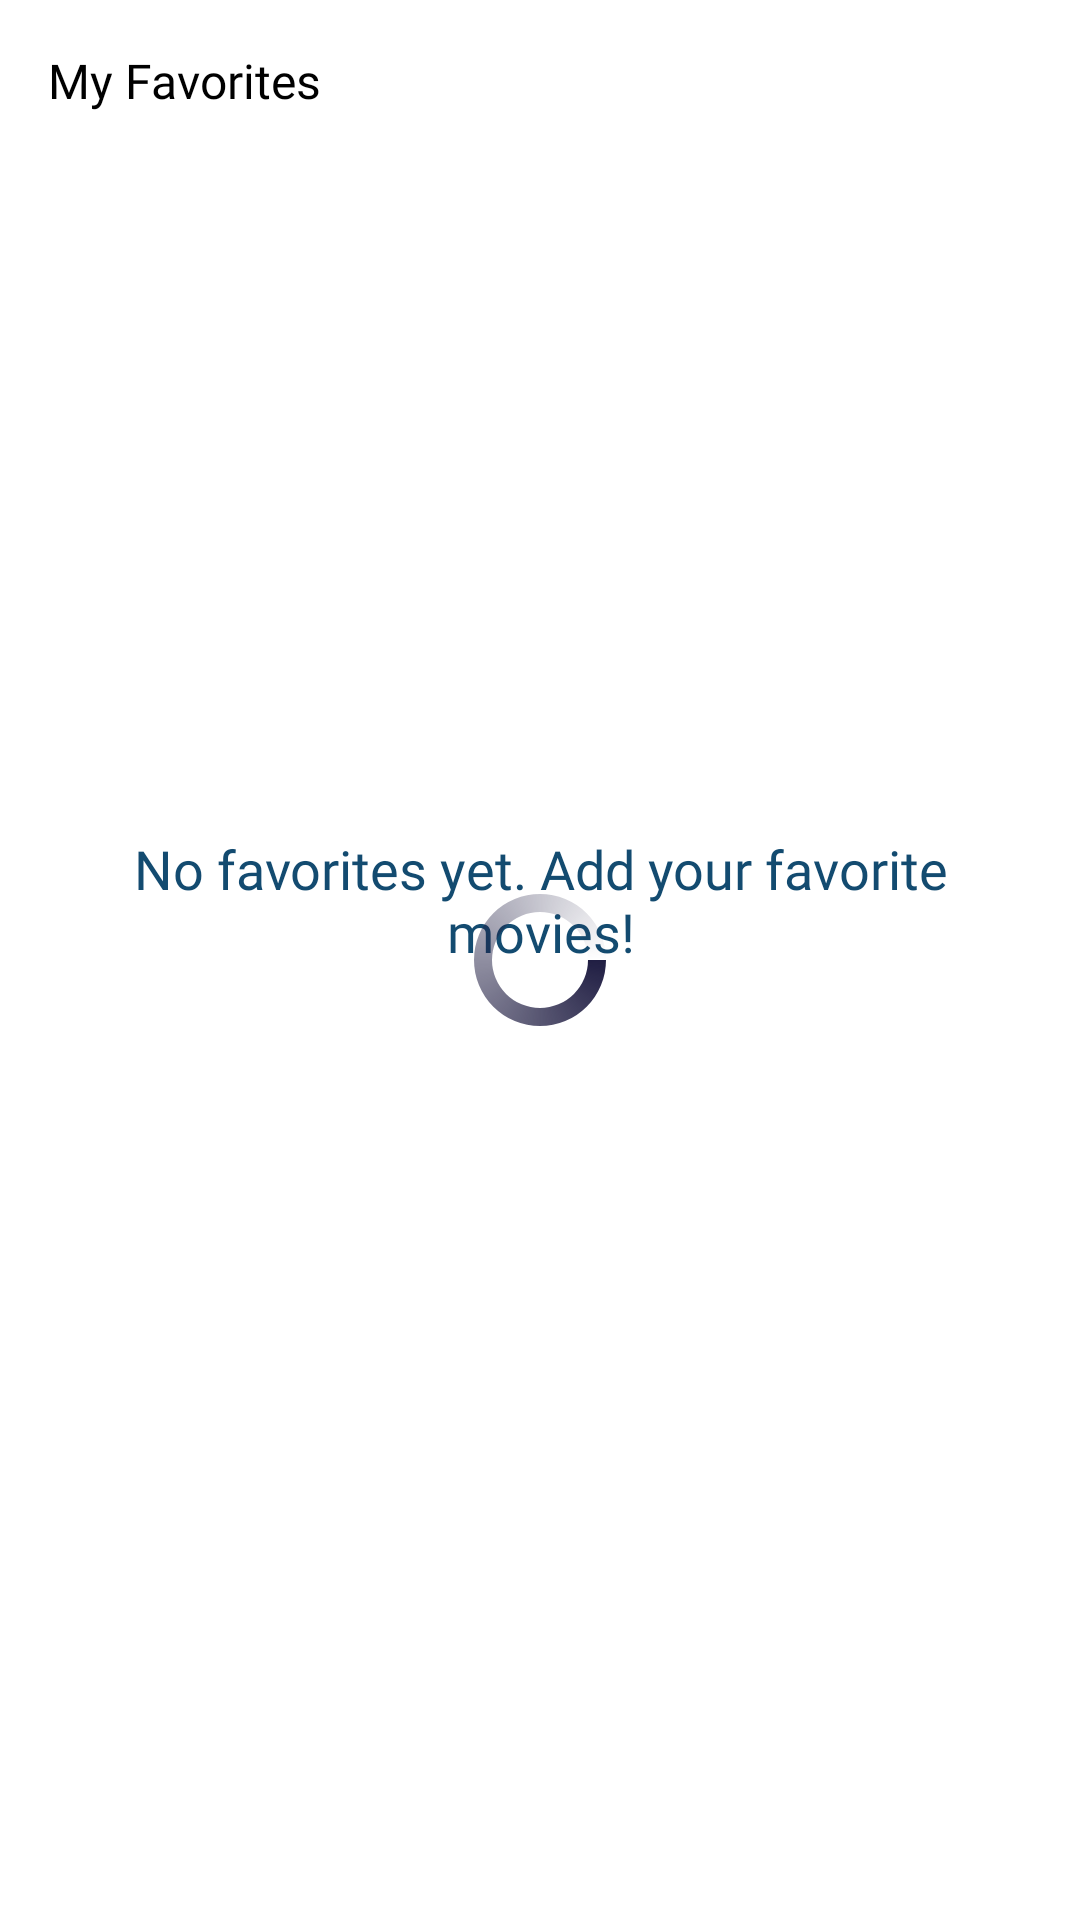

Reconstruct the res/layout file that produces this screen, plus the resources it refers to.
<!-- AndroidManifest.xml: application theme Theme.Filmku -->
<!-- res/layout/fragment_tag_favorites.xml -->
<?xml version="1.0" encoding="utf-8"?>
<androidx.constraintlayout.widget.ConstraintLayout xmlns:android="http://schemas.android.com/apk/res/android"
    xmlns:app="http://schemas.android.com/apk/res-auto"
    xmlns:tools="http://schemas.android.com/tools"
    android:layout_width="match_parent"
    android:layout_height="match_parent"
    android:layout_marginVertical="16dp"
    android:background="@color/white"
    tools:context=".view.home.fragments.TagFavoritesFragment">

    <androidx.core.widget.NestedScrollView
        android:layout_width="match_parent"
        android:layout_height="match_parent">

        <androidx.constraintlayout.widget.ConstraintLayout
            android:layout_width="match_parent"
            android:layout_height="match_parent">

            <androidx.constraintlayout.widget.ConstraintLayout
                android:id="@+id/cl_empty"
                android:layout_width="match_parent"
                android:layout_height="match_parent"
                android:visibility="visible">

                <ImageView
                    android:id="@+id/iv_empty"
                    android:layout_width="200dp"
                    android:layout_height="200dp"
                    android:contentDescription="@string/movie_illustration"
                    android:src="@drawable/iv_no_favorite"
                    app:layout_constraintBottom_toBottomOf="parent"
                    app:layout_constraintEnd_toEndOf="parent"
                    app:layout_constraintStart_toStartOf="parent"
                    app:layout_constraintTop_toTopOf="parent" />

                <TextView
                    android:id="@+id/tv_empty"
                    android:layout_width="match_parent"
                    android:layout_height="wrap_content"
                    android:layout_marginStart="32dp"
                    android:layout_marginTop="16dp"
                    android:layout_marginEnd="32dp"
                    android:fontFamily="@font/avenirnextltpro_demi"
                    android:text="@string/no_favorites_yet_add_your_favorite_movies"
                    android:textAlignment="center"
                    android:textSize="18sp"
                    android:textColor="@color/blue"
                    app:layout_constraintEnd_toEndOf="parent"
                    app:layout_constraintStart_toStartOf="parent"
                    app:layout_constraintTop_toBottomOf="@+id/iv_empty" />


            </androidx.constraintlayout.widget.ConstraintLayout>

            <TextView
                android:id="@+id/tv_favorite_title"
                android:layout_width="wrap_content"
                android:layout_height="wrap_content"
                android:layout_marginStart="16dp"
                android:layout_marginTop="16dp"
                android:text="@string/my_favorites"
                android:textSize="16sp"
                android:textColor="@color/black"
                android:fontFamily="@font/avenirnextltpro_bold"
                app:layout_constraintStart_toStartOf="parent"
                app:layout_constraintTop_toTopOf="parent" />

            <androidx.recyclerview.widget.RecyclerView
                android:id="@+id/rv_movie_favorites"
                android:layout_width="match_parent"
                android:layout_height="wrap_content"
                android:layout_marginStart="16dp"
                android:layout_marginTop="8dp"
                android:layout_marginEnd="16dp"
                android:paddingBottom="32dp"
                app:layout_constraintEnd_toEndOf="parent"
                app:layout_constraintStart_toStartOf="parent"
                app:layout_constraintTop_toBottomOf="@id/tv_favorite_title"
                tools:listitem="@layout/rv_content_movie_favorites_item" />

        </androidx.constraintlayout.widget.ConstraintLayout>

    </androidx.core.widget.NestedScrollView>



    <ProgressBar
        android:id="@+id/pb_fav"
        android:layout_width="wrap_content"
        android:layout_height="wrap_content"
        android:indeterminateDrawable="@drawable/custom_progress_bar"
        android:indeterminate="true"
        app:layout_constraintBottom_toBottomOf="parent"
        app:layout_constraintEnd_toEndOf="parent"
        app:layout_constraintStart_toStartOf="parent"
        app:layout_constraintTop_toTopOf="parent" />


</androidx.constraintlayout.widget.ConstraintLayout>
<!-- res/layout/rv_content_movie_favorites_item.xml (included above) -->
<?xml version="1.0" encoding="utf-8"?>
<androidx.constraintlayout.widget.ConstraintLayout xmlns:android="http://schemas.android.com/apk/res/android"
    xmlns:app="http://schemas.android.com/apk/res-auto"
    android:layout_width="match_parent"
    android:layout_height="200dp"
    android:layout_marginBottom="8dp"
    xmlns:tools="http://schemas.android.com/tools"
    android:background="@drawable/custom_rounded_corner">

    <com.google.android.material.card.MaterialCardView
        android:id="@+id/mcv_image_poster"
        android:layout_width="match_parent"
        android:layout_height="match_parent"
        app:cardCornerRadius="16dp">
        <ImageView
            android:id="@+id/iv_movie_poster"
            android:layout_width="match_parent"
            android:layout_height="match_parent"
            android:src="@color/navy"
            android:background="@drawable/custom_rounded_corner"
            android:contentDescription="@string/movie_illustration"
            app:layout_constraintBottom_toBottomOf="parent"
            app:layout_constraintStart_toStartOf="parent"
            app:layout_constraintTop_toTopOf="parent" />
    </com.google.android.material.card.MaterialCardView>



    <TextView
        android:id="@+id/tv_movie_title"
        android:layout_width="match_parent"
        android:layout_height="wrap_content"
        android:layout_marginStart="16dp"
        android:layout_marginEnd="16dp"
        android:layout_marginBottom="16dp"
        android:fontFamily="@font/avenirnextltpro_bold"
        android:textAlignment="textStart"
        android:textColor="@color/white"
        android:textSize="18sp"
        app:layout_constraintBottom_toTopOf="@id/tv_movie_information_date"
        app:layout_constraintEnd_toEndOf="@id/mcv_image_poster"
        app:layout_constraintStart_toStartOf="@id/mcv_image_poster"
        tools:text="@string/app_name" />

    <TextView
        android:id="@+id/tv_movie_information_date"
        android:layout_width="wrap_content"
        android:layout_height="wrap_content"
        android:layout_marginStart="16dp"
        android:layout_marginBottom="16dp"
        android:fontFamily="@font/avenirnextltpro_regular"
        android:text="@string/released_date"
        android:textColor="@color/white"
        android:textSize="12sp"
        app:layout_constraintBottom_toBottomOf="parent"
        app:layout_constraintStart_toStartOf="@id/mcv_image_poster" />

    <TextView
        android:id="@+id/tv_movie_information_date_actual"
        android:layout_width="wrap_content"
        android:layout_height="wrap_content"
        android:layout_marginStart="8dp"
        android:fontFamily="@font/avenirnextltpro_regular"
        android:text="@string/no_information"
        android:textColor="@color/white"
        android:textSize="12sp"
        app:layout_constraintStart_toEndOf="@id/tv_movie_information_date"
        app:layout_constraintTop_toTopOf="@id/tv_movie_information_date"
        app:layout_constraintBottom_toBottomOf="@id/tv_movie_information_date"/>

</androidx.constraintlayout.widget.ConstraintLayout>
<!-- resources referenced by this layout -->
<resources>
  <color name="black">#FF000000</color>
  <color name="blue">#134B70</color>
  <color name="navy">#201E43</color>
  <color name="white">#FFFFFFFF</color>
  <!-- drawable custom_progress_bar (drawable) -->
  <?xml version="1.0" encoding="utf-8"?>
  <rotate xmlns:android="http://schemas.android.com/apk/res/android"
      android:fromDegrees="0"
      android:toDegrees="360"
      android:pivotX="50%"
      android:pivotY="50%"
      android:duration="1200">
      <shape android:shape="ring"
          android:innerRadiusRatio="3"
          android:thicknessRatio="8"
          android:useLevel="false">
          <size
              android:width="48dp"
              android:height="48dp" />
          <gradient
              android:type="sweep"
              android:useLevel="false"
              android:startColor="@color/navy"
              android:endColor="@android:color/transparent"
              android:angle="0"/>
      </shape>
  </rotate>
  <!-- drawable custom_rounded_corner (drawable) -->
  <?xml version="1.0" encoding="utf-8"?>
  <shape xmlns:android="http://schemas.android.com/apk/res/android">
      <solid android:color="@color/navy" />
      <corners android:radius="16dp" />
      <stroke
          android:width="0.5dp"
      android:color="@color/navy" />
  </shape>
  <string name="app_name">Filmku</string>
  <string name="movie_illustration">Movie Illustration</string>
  <string name="my_favorites">My Favorites</string>
  <string name="no_favorites_yet_add_your_favorite_movies">No favorites yet. Add your favorite movies!</string>
  <string name="no_information">No information</string>
  <string name="released_date">Released Date:</string>
  <style name="Theme.Filmku" parent="Base.Theme.Filmku" />
  <style name="Base.Theme.Filmku" parent="Theme.Material3.DayNight.NoActionBar">
          
          <item name="background">@color/white</item>
          <item name="android:windowBackground">@android:color/white</item>
          
          <item name="android:windowActivityTransitions">true</item>
          <item name="android:windowEnterTransition">@android:transition/fade</item>
          <item name="android:windowExitTransition">@android:transition/slide_top</item>
      </style>
</resources>
